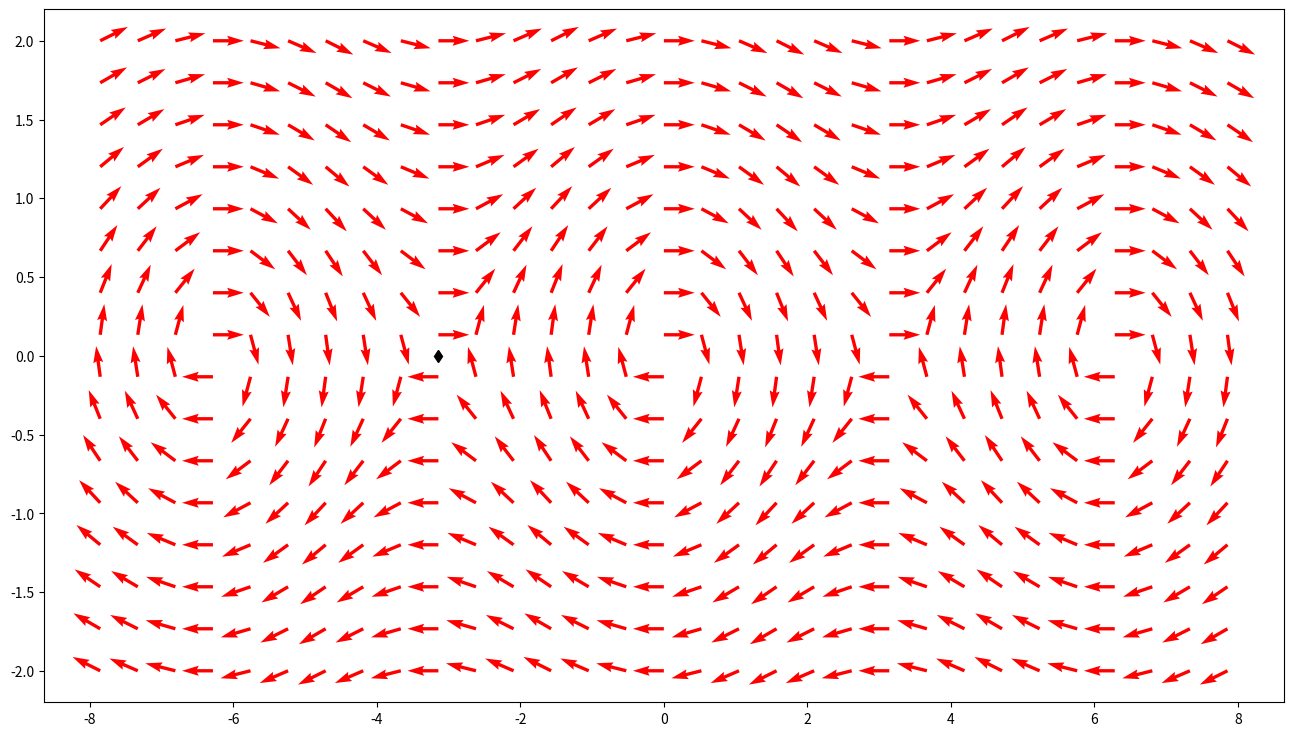

Reproduce this figure in Python.
# -*- coding: utf-8 -*-
"""
Created on Thu Oct 17 16:19:35 2019

@author: Lars
"""

import matplotlib.pyplot as plt
import numpy as np

# Interval - Axes
x = np.linspace(-2.5*np.pi, 2.5*np.pi, 31)
y = np.linspace(-2, 2, 16)

X, Y = np.meshgrid(x, y)

a = 0.0

dy = -np.sin(X) - a*Y
dx = Y
L = (dx**2 + dy**2)**0.5
dx = dx/L
dy = dy/L


# one step RK4 adapted to system
def rk4(f, t, x, h):
    k1 = f(t, x)
    k2 = f(t + 0.5*h, x + 0.5*h*k1)
    k3 = f(t + 0.5*h, x + 0.5*h*k2)
    k4 = f(t + h, x + h*k3)
    xp = x + h*(k1 + 2.0*(k2 + k3) + k4)/6.0
    return xp, t + h

t_start = 0.0
t_stop   = 10.0
N = 500
t_step = (t_stop - t_start)/float(N)

def fun(t, x):
    return np.array([x[1],
                      -1*np.sin(x[0]) - a*x[1]])

x10 = -np.pi*1.0
x20 = 0.0

X1 = np.zeros(N + 1)
X2 = np.zeros(N + 1)

X1[0] = x10
X2[0] = x20

# Time variable
t = 0.0

for k in range(N):
    Xp, t = rk4(fun, t, np.array([X1[k], X2[k]]), t_step)
    X1[k+1] = Xp[0]
    X2[k+1] = Xp[1]

plt.figure(figsize=(16, 9))
plt.quiver(X, Y, dx, dy, color='red', headlength=5)
plt.plot(X1, X2, 'k-', [x10], [x20], 'kd')
plt.savefig("direction_field.png")
plt.show()
